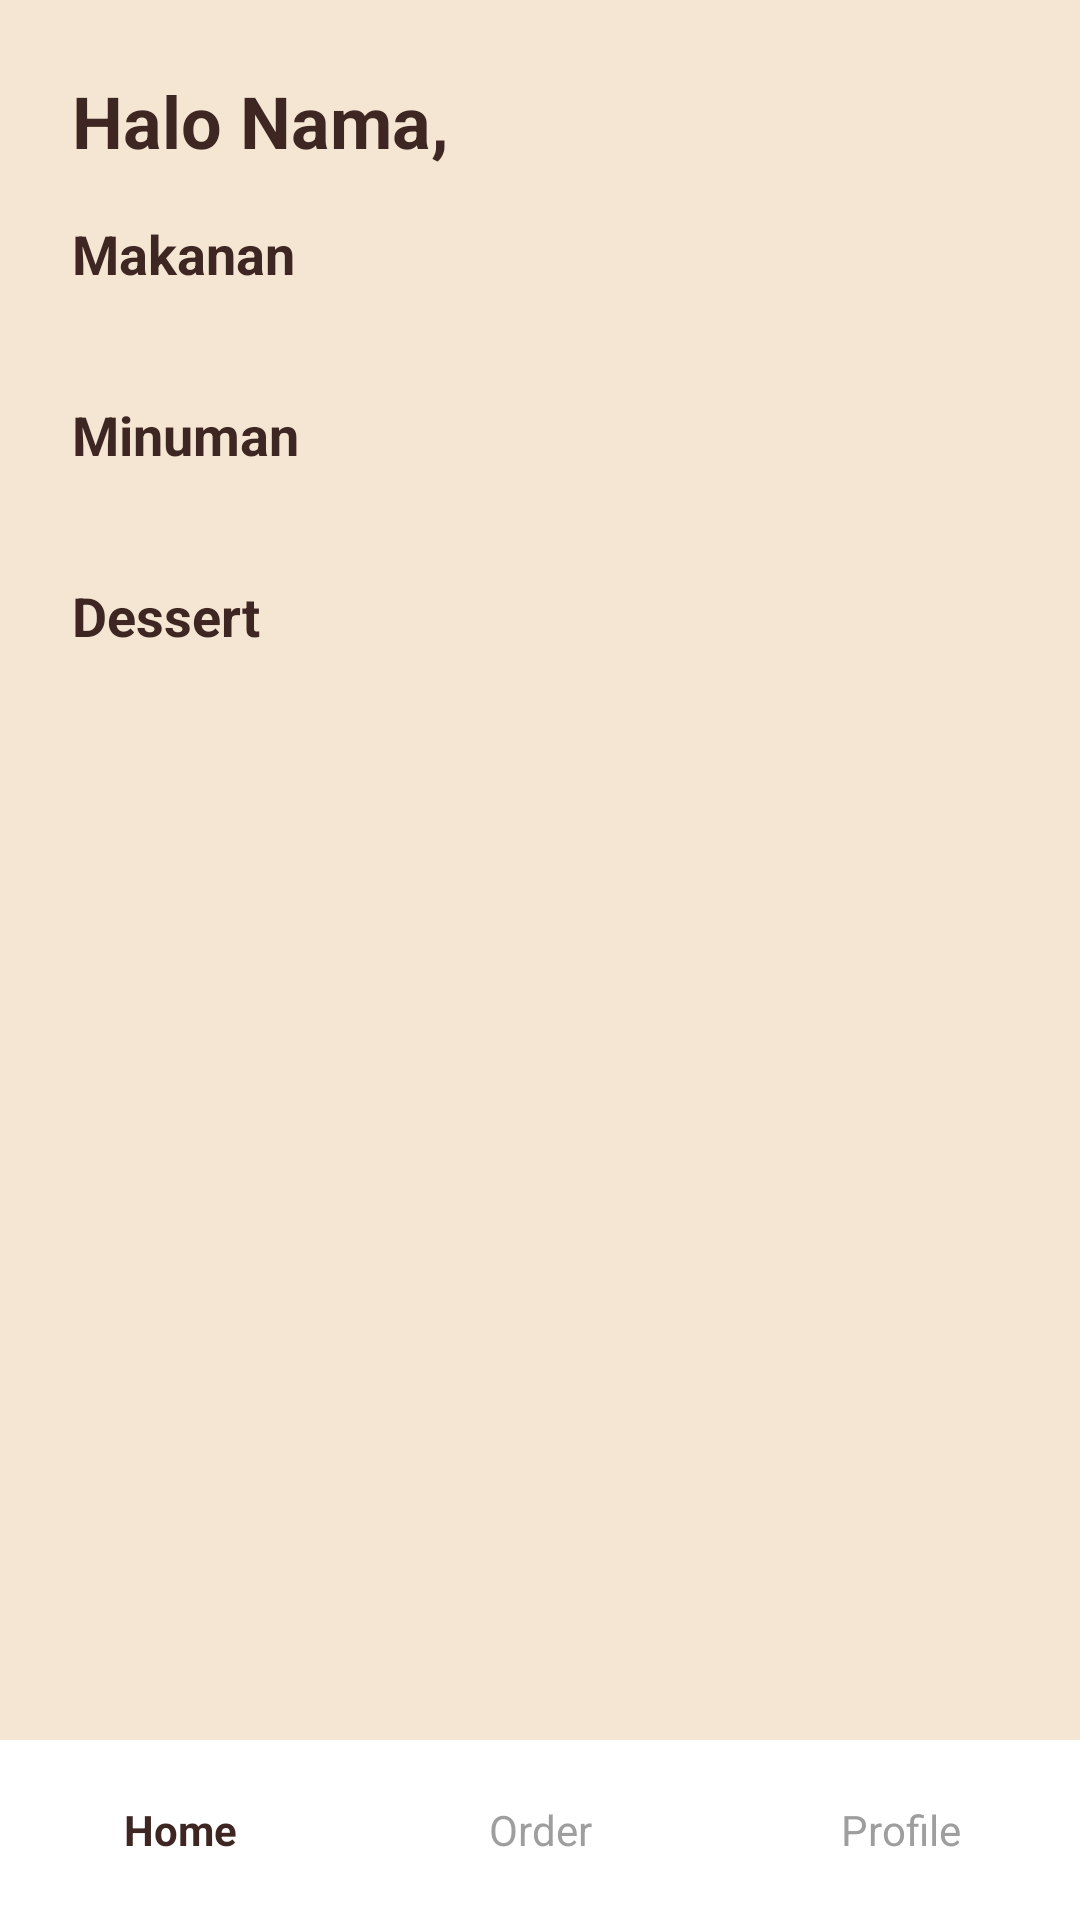

This screen was rendered from an Android layout file. Write that file and the resources it references.
<!-- AndroidManifest.xml: application theme Theme.KiyoponKopiNyemil -->
<!-- res/layout/activity_home.xml -->
<?xml version="1.0" encoding="utf-8"?>
<androidx.constraintlayout.widget.ConstraintLayout xmlns:android="http://schemas.android.com/apk/res/android"
    xmlns:app="http://schemas.android.com/apk/res-auto"
    android:layout_width="match_parent"
    android:layout_height="match_parent"
    android:background="#F5E6D3">

    <TextView
        android:id="@+id/tvSapaan"
        android:layout_width="wrap_content"
        android:layout_height="wrap_content"
        android:layout_marginStart="24dp"
        android:layout_marginTop="24dp"
        android:text="Halo Nama,"
        android:textColor="#3E2723"
        android:textSize="24sp"
        android:textStyle="bold"
        app:layout_constraintStart_toStartOf="parent"
        app:layout_constraintTop_toTopOf="parent" />

    <ScrollView
        android:layout_width="match_parent"
        android:layout_height="0dp"
        android:layout_marginTop="16dp"
        app:layout_constraintBottom_toTopOf="@+id/bottomNav"
        app:layout_constraintTop_toBottomOf="@+id/tvSapaan">

        <LinearLayout
            android:layout_width="match_parent"
            android:layout_height="wrap_content"
            android:orientation="vertical"
            android:paddingHorizontal="24dp"
            android:paddingBottom="24dp">

            <TextView
                android:layout_width="wrap_content"
                android:layout_height="wrap_content"
                android:text="Makanan"
                android:textColor="#3E2723"
                android:textSize="18sp"
                android:textStyle="bold"
                android:layout_marginBottom="12dp"/>

            <androidx.recyclerview.widget.RecyclerView
                android:id="@+id/rvMakanan"
                android:layout_width="match_parent"
                android:layout_height="wrap_content"
                android:nestedScrollingEnabled="false"/>

            <TextView
                android:layout_width="wrap_content"
                android:layout_height="wrap_content"
                android:text="Minuman"
                android:textColor="#3E2723"
                android:textSize="18sp"
                android:textStyle="bold"
                android:layout_marginTop="24dp"
                android:layout_marginBottom="12dp"/>

            <androidx.recyclerview.widget.RecyclerView
                android:id="@+id/rvMinuman"
                android:layout_width="match_parent"
                android:layout_height="wrap_content"
                android:nestedScrollingEnabled="false"/>

            <TextView
                android:layout_width="wrap_content"
                android:layout_height="wrap_content"
                android:text="Dessert"
                android:textColor="#3E2723"
                android:textSize="18sp"
                android:textStyle="bold"
                android:layout_marginTop="24dp"
                android:layout_marginBottom="12dp"/>

            <androidx.recyclerview.widget.RecyclerView
                android:id="@+id/rvDessert"
                android:layout_width="match_parent"
                android:layout_height="wrap_content"
                android:nestedScrollingEnabled="false"/>

        </LinearLayout>
    </ScrollView>

    <LinearLayout
        android:id="@+id/bottomNav"
        android:layout_width="match_parent"
        android:layout_height="60dp"
        android:background="#FFFFFF"
        android:orientation="horizontal"
        app:layout_constraintBottom_toBottomOf="parent">

        <TextView
            android:layout_width="0dp"
            android:layout_height="match_parent"
            android:layout_weight="1"
            android:gravity="center"
            android:text="Home"
            android:textStyle="bold"
            android:textColor="#3E2723" />

        <TextView
            android:id="@+id/navOrder"
            android:layout_width="0dp"
            android:layout_height="match_parent"
            android:layout_weight="1"
            android:gravity="center"
            android:text="Order"
            android:textColor="#9E9E9E" />

        <TextView
            android:id="@+id/navProfile"
            android:layout_width="0dp"
            android:layout_height="match_parent"
            android:layout_weight="1"
            android:gravity="center"
            android:text="Profile"
            android:textColor="#9E9E9E" />
    </LinearLayout>
</androidx.constraintlayout.widget.ConstraintLayout>
<!-- resources referenced by this layout -->
<resources>
  <style name="Theme.KiyoponKopiNyemil" parent="Base.Theme.KiyoponKopiNyemil" />
  <style name="Base.Theme.KiyoponKopiNyemil" parent="Theme.Material3.DayNight.NoActionBar">
          
          
      </style>
</resources>
